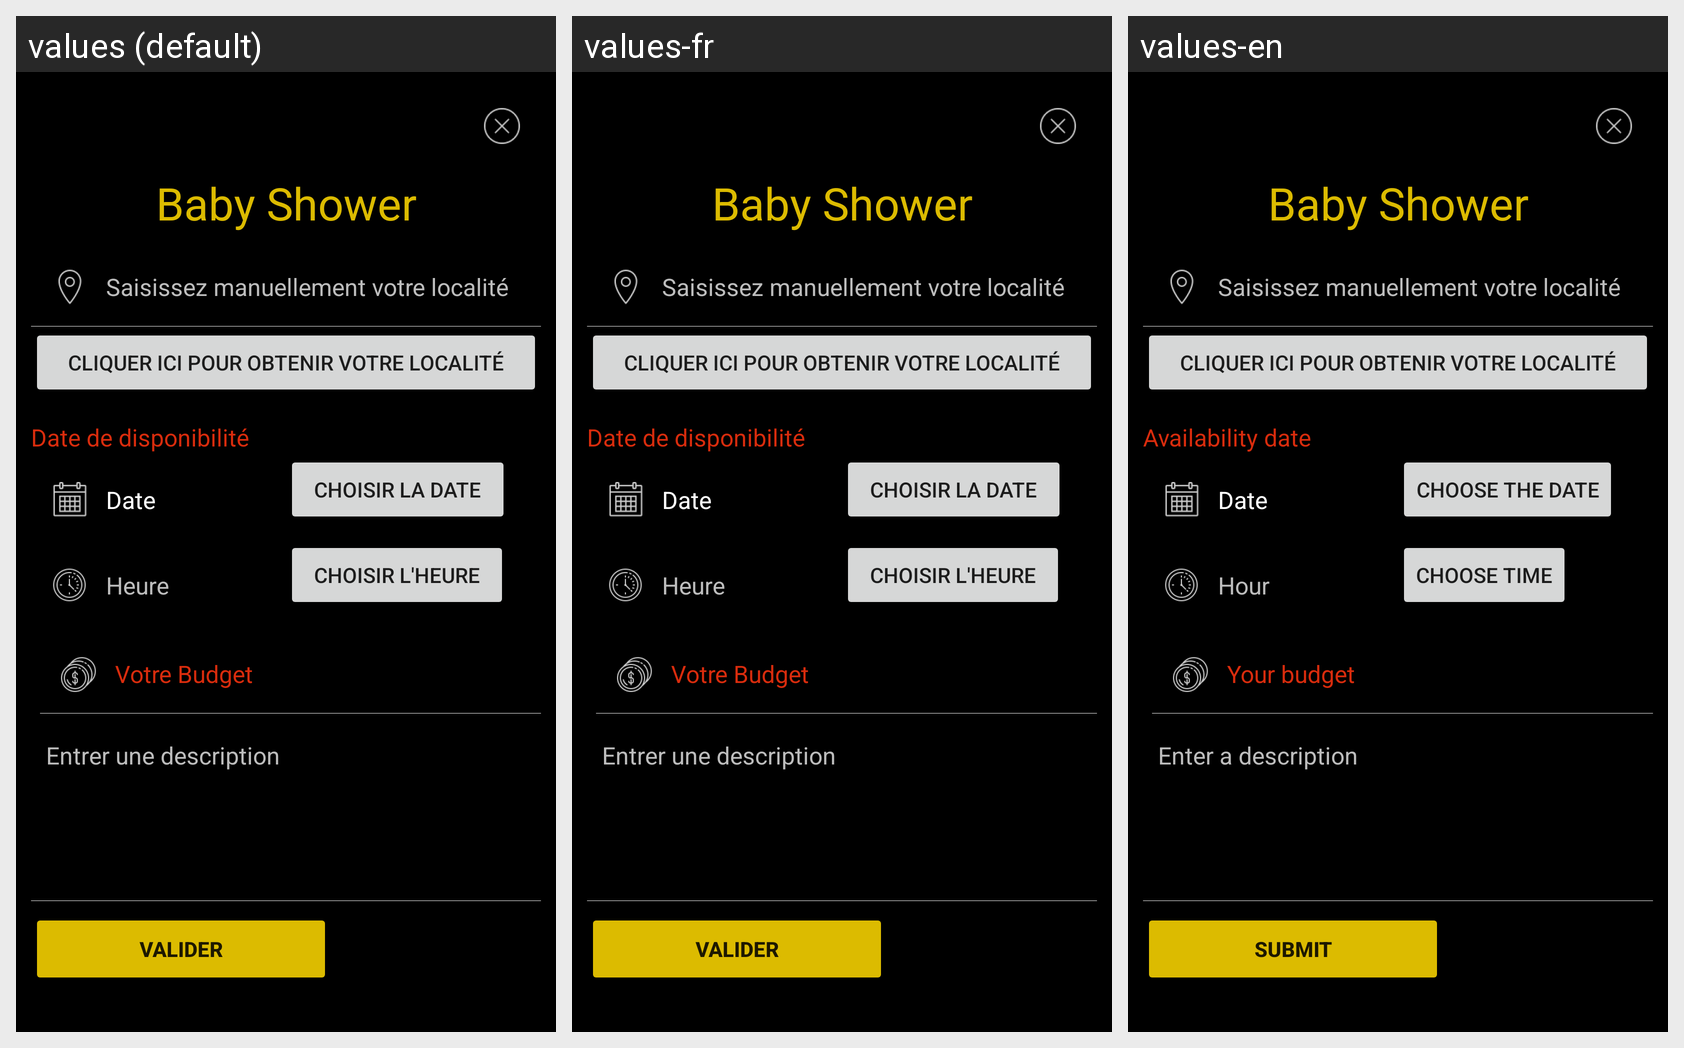

Here is an Android app screen in its default locale and in the app's own translations. Write out the translated-string differences for the strings that appear on this screen.
Android screen res/layout/activity_validate.xml rendered under 3 locales, left to right: values (default), values-fr, values-en. Device: Nexus 5 (rendered at 1080×1920; each locale shown at half size, 540×960, under a caption strip naming it); theme AppTheme.
Strings drawn on this screen, with the default value and each locale's value (text and hints the layout hard-codes, and strings that could not be matched under every locale, appear in the picture but are not listed):

date_available
  values: Date de disponibilité
  values-fr: Date de disponibilité
  values-en: Availability date

date
  values: Date
  values-fr: Date
  values-en: Date

choice_date
  values: Choisir la date
  values-fr: Choisir la date
  values-en: Choose the date

heure
  values: Heure
  values-fr: Heure
  values-en: Hour

choice_hour
  values: Choisir l'heure
  values-fr: Choisir l'heure
  values-en: Choose time

votre_budget
  values: Votre Budget
  values-fr: Votre Budget
  values-en: Your budget

description_complete
  values: Entrer une description
  values-fr: Entrer une description
  values-en: Enter a description

submit
  values: valider
  values-fr: valider
  values-en: submit
